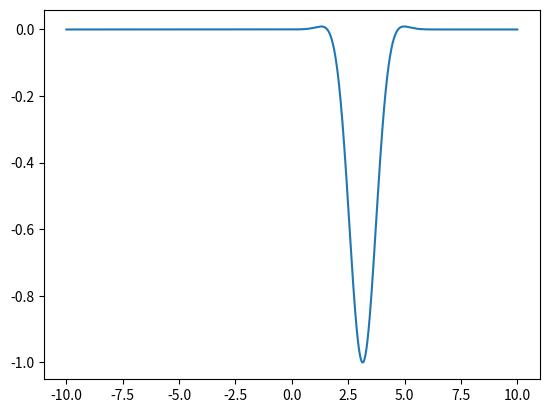

Recreate this plot in Python.
import numpy as np
import matplotlib.pyplot as plt
f= open('result.txt', 'w');
l=np.linspace(-1000, 1000, 2001);
x=l/100;
y=-np.cos(x)*np.cos(np.pi)*np.exp(-(x-np.pi)**2);
plt.plot(x,y)
plt.savefig('graph.png')
plt.show()
for i in range(2001):
    f.write(str(x[i]))
    f.write('\t ')
    f.write(str(y[i]))
    f.write('\n')
f.close
